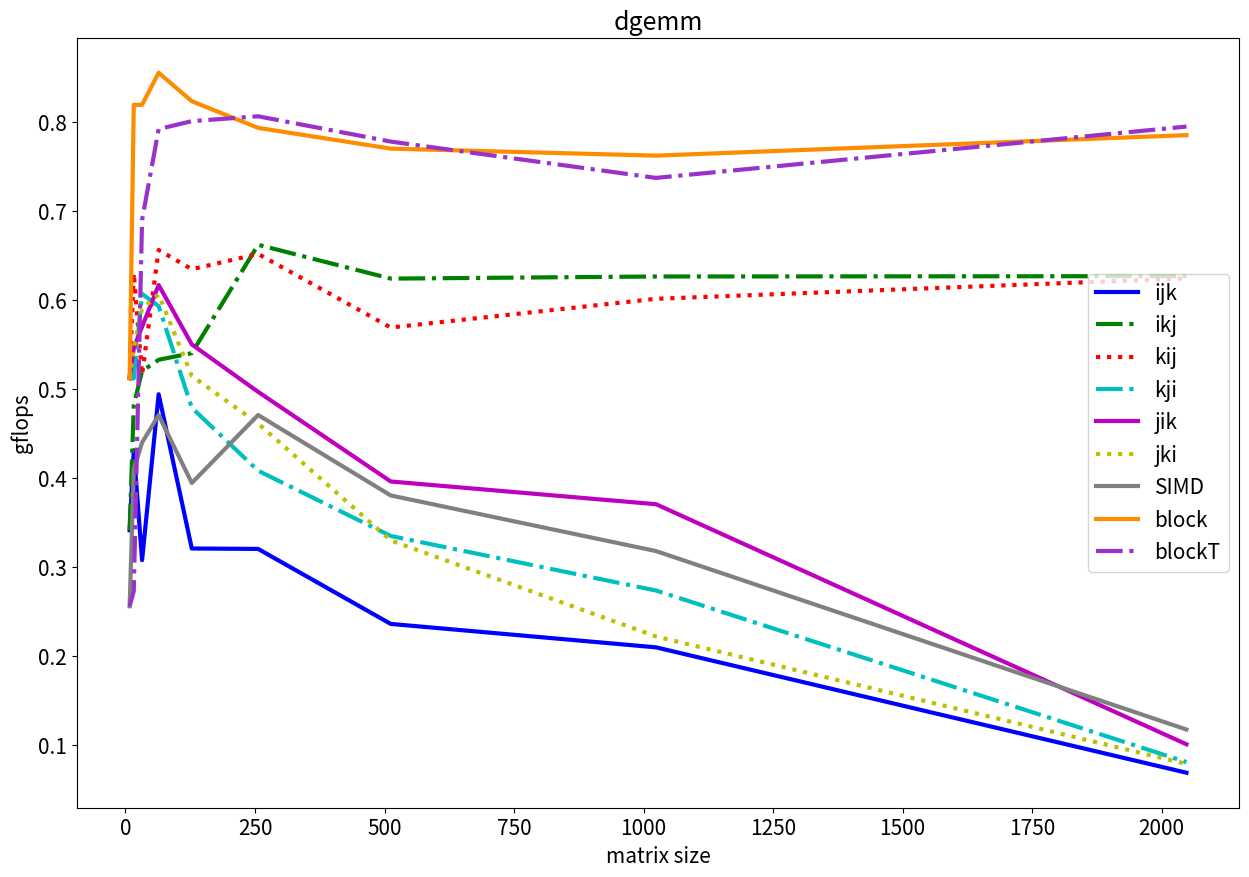

Generate this figure with matplotlib:
import matplotlib.pyplot as plt
plt.rcParams.update({'font.size': 15})

fig, ax = plt.subplots(figsize=(15, 10))
x = [8, 16, 32, 64, 128, 256, 512, 1024, 2048]
ijk = [0.3413333,0.4311579,0.3076808,0.4941451,0.3208371,0.3203562,0.2361149,0.2098076,0.06895994]
ikj = [0.3413333,0.4818824,0.5201270,0.5328130,0.5402942,0.6620059,0.6239971,0.6263835,0.6267700]
kij = [0.5120000,0.6301538,0.5160315,0.6561802,0.6345392,0.6517322,0.5690411,0.6013171,0.6242805]
kji = [0.5120000,0.5120000,0.6068148,0.5930860,0.4789112,0.4081899,0.3349251,0.2736344,0.08090880]
jik = [0.5120000,0.5461333,0.5698783,0.6168094,0.5500727,0.4968009,0.3961106,0.3705864,0.1009096]
jki = [0.5120000,0.5461333,0.5904144,0.6061133,0.5147017,0.4612103,0.3299095,0.2220228,0.07886396]
SIMD = [0.2560000,0.4096000,0.4398389,0.4706355,0.3944239,0.4707808,0.3804336,0.3179459,0.1175286]
block = [0.5120000,0.8192000,0.8192000,0.8552822,0.8232196,0.7933428,0.7700253,0.7621390,0.7851604]
blockT = [0.2560000,0.2730667,0.6898526,0.7919758,0.8008982,0.8063449,0.7779137,0.7371289,0.7947936]

plt.plot(x, ijk, label='ijk', color='b', linestyle='-', linewidth=3.0)
plt.plot(x, ikj, label='ikj', color='g', linestyle='-.', linewidth=3.0)
plt.plot(x, kij, label='kij', color='r', linestyle=':', linewidth=3.0)
plt.plot(x, kji, label='kji', color='c', linestyle='-.', linewidth=3.0)
plt.plot(x, jik, label='jik', color='m', linestyle='-', linewidth=3.0)
plt.plot(x, jki, label='jki', color='y', linestyle=':', linewidth=3.0)
plt.plot(x, SIMD, label='SIMD', color='gray', linestyle='-', linewidth=3.0)
plt.plot(x, block, label='block', color='darkorange', linestyle='-', linewidth=3.0)
plt.plot(x, blockT, label='blockT', color='darkorchid', linestyle='-.', linewidth=3.0)


plt.title('dgemm')
plt.xlabel('matrix size')
plt.ylabel('gflops')
plt.legend()

plt.savefig('result.png')
